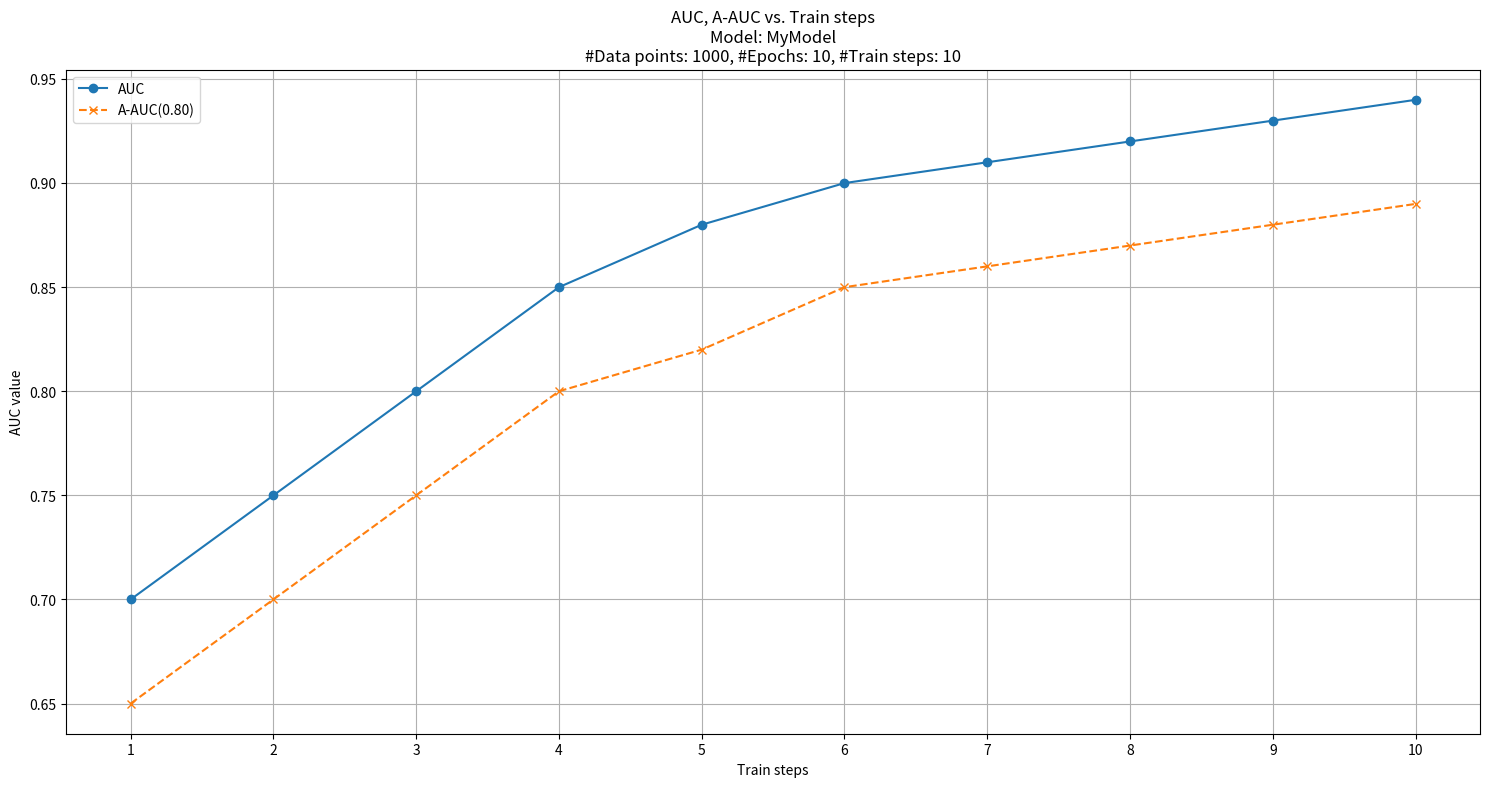

Python code for this plot: (Note: this script raises an exception after producing the figure.)
import time
import matplotlib.pyplot as plt
import os

import numpy as np

PLOT_FOLDER = "/home/<user>/Documents/GitHub/social-media-nlp/gnn_networks/plots"
DEF_X_SIZE = 15
DEF_Y_SIZE = 8
DEF_DPI = 500

def plot_train_multiple_auc(
    model_name: str, 
    total_epochs: int,
    dataset_size: int,
    auc: list[float], 
    a_auc: list[float],
    a_auc_cos_tresh: float,
    plot_folder:str = PLOT_FOLDER,
    x_size: int = DEF_X_SIZE,
    y_size: int = DEF_Y_SIZE,
    dpi: int = DEF_DPI
) -> None:

    train_steps = list(range(1, len(auc) + 1))
    title = "AUC, A-AUC vs. Train steps" + \
            f"\nModel: {model_name}" + \
            f"\n#Data points: {dataset_size}, #Epochs: {total_epochs}, #Train steps: {len(train_steps)}"
    
    fig, ax = plt.subplots(figsize=(x_size, y_size), dpi=dpi)

    ax.plot(train_steps, auc, marker='o', linestyle='-', label="AUC")
    ax.plot(train_steps, a_auc, marker='x', linestyle='--', label=f"A-AUC({a_auc_cos_tresh:.2f})")

    ax.set_xlabel("Train steps")
    ax.set_ylabel("AUC value")
    ax.set_title(title)
    ax.set_xticks(train_steps)
    ax.legend()
    ax.grid(True)
    fig.tight_layout()
    
    plt.savefig(os.path.join(plot_folder, f"train_auc_{model_name}_{dataset_size}_{total_epochs}_{time.strftime('%Y%m%d-%H%M%S')}.jpg"), dpi=dpi)
    plt.close(fig)


def plot_train_loss(
    model_name: str, 
    total_epochs: int,
    dataset_size: int,
    loss_list: list[float], 
    plot_folder:str = PLOT_FOLDER,
    x_size: int = DEF_X_SIZE,
    y_size: int = DEF_Y_SIZE,
    dpi: int = DEF_DPI
) -> None:
    
    train_steps = list(range(1, len(loss_list) + 1))
    title = "Loss vs. Train steps" + \
            f"\nModel: {model_name}" + \
            f"\n#Train data points: {dataset_size}, #Epochs: {total_epochs}, #Train steps: {len(train_steps)}"
    
    fig, ax = plt.subplots(figsize=(x_size, y_size), dpi=dpi)

    ax.plot(train_steps, loss_list, marker='o', linestyle='-', label="Loss", color="red")

    ax.set_xlabel("Train steps")
    ax.set_ylabel("Loss value")
    ax.set_title(title)
    ax.set_xticks(train_steps)
    ax.legend()
    ax.grid(True)
    fig.tight_layout()
    
    plt.savefig(os.path.join(plot_folder, f"train_loss_{model_name}_{dataset_size}_{total_epochs}_{time.strftime('%Y%m%d-%H%M%S')}.jpg"), dpi=dpi)
    plt.close(fig)


def plot_test_res(
    model_name: str, 
    train_num_steps: int,
    train_total_epochs: int,
    train_dataset_size: int,
    auc_list: list[float], 
    a_auc_list: list[float],
    a_auc_cos_tresh: float,
    plot_folder:str = PLOT_FOLDER,
    x_size: int = DEF_X_SIZE,
    y_size: int = DEF_Y_SIZE,
    dpi: int = DEF_DPI
) -> None:
    
    title = "Test AUC, A-AUC vs. Test items" + \
            f"\nModel: {model_name}" + \
            f"\n#Train data points: {train_dataset_size}, #Epochs: {train_total_epochs}, #Train steps: {train_num_steps}" + \
            f"\n#Test data points: {len(auc_list)}"


    # n_items = len(item_names)
    x = np.arange(len(auc_list))  # the label locations
    width = 0.35  # the width of the bars

    fig, ax = plt.subplots(figsize=(x_size, y_size), dpi=dpi)  # Set figure size and DPI

    ax.bar(x - width/2, auc_list, width, label="AUC", color="skyblue")
    ax.bar(x + width/2, a_auc_list, width, label=f"A-AUC({a_auc_cos_tresh:.2f})", color="lightcoral")

    # Calculate and plot averages
    avg_auc = np.mean(auc_list)
    avg_a_auc = np.mean(a_auc_list)

    ax.axhline(y=avg_auc, color='royalblue', linestyle='--', label=f'Avg. AUC ({avg_auc:.3f})')
    ax.axhline(y=avg_a_auc, color='crimson', linestyle='--', label=f'Avg. A-AUC ({avg_a_auc:.3f})')


    # Add some text for labels, title and custom x-axis tick labels, etc.
    ax.set_ylabel('Score')
    ax.set_title(title)
    ax.set_xticks(x)
    ax.grid(True)
    ax.legend()
    fig.tight_layout()  # Adjust layout to prevent labels from overlapping
    
    plt.savefig(os.path.join(plot_folder, f"test_auc_{len(auc_list)}_{model_name}_{train_dataset_size}_{train_total_epochs}_{time.strftime('%Y%m%d-%H%M%S')}.jpg"), dpi=dpi)
    plt.close(fig) # Close the figure to free memory


# Test only
if __name__ == "__main__":
    # Test the function:
    model_name = "MyModel"
    total_epochs = 10
    dataset_size = 1000
    auc = [0.70, 0.75, 0.80, 0.85, 0.88, 0.90, 0.91, 0.92, 0.93, 0.94]
    a_auc = [0.65, 0.70, 0.75, 0.80, 0.82, 0.85, 0.86, 0.87, 0.88, 0.89]
    a_auc_cos_tresh = 0.8

    plot_train_multiple_auc(model_name, total_epochs, dataset_size, auc, a_auc, a_auc_cos_tresh, plot_folder=PLOT_FOLDER)
    
    plot_test_res(
        model_name=model_name, 
        train_num_steps=len(auc), 
        train_total_epochs=total_epochs, 
        train_dataset_size=dataset_size, 
        auc_list=auc, 
        a_auc_list=a_auc, 
        a_auc_cos_tresh=a_auc_cos_tresh, 
        plot_folder=PLOT_FOLDER
    )

    print("Plot shown and saved. Continuing with code execution...")

    # Simulate some other work happening while the plot is displayed
    import time
    time.sleep(5)  # Wait for 5 seconds
    print("Continuing with other tasks...")